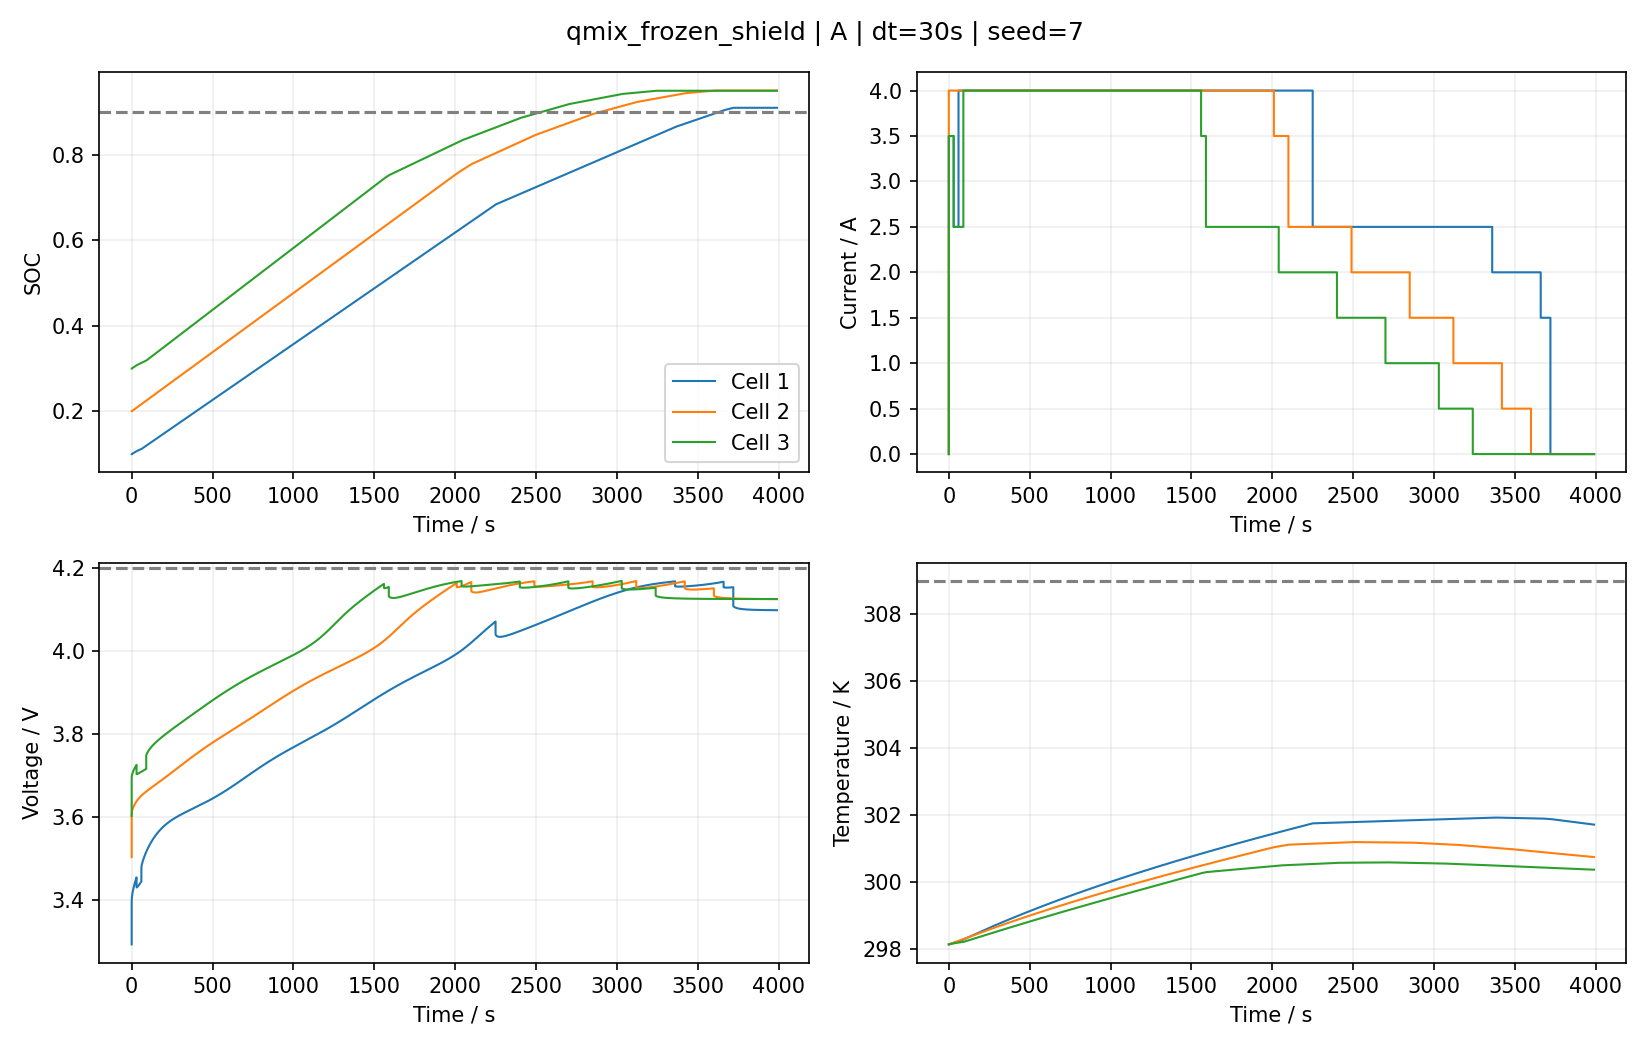

The table this chart was drawn from, first rows:
time_s, cell, phase, soc, voltage_V, temperature_K, current_A, decision_index
0.0, 1, charge, 0.1, 3.293, 298.1, 0.0, -1
0.0, 2, charge, 0.2, 3.503, 298.1, 0.0, -1
0.0, 3, charge, 0.3, 3.603, 298.1, 0.0, -1
0.0, 1, charge, 0.1, 3.293, 298.1, 3.5, 0
0.0, 1, charge, 0.1, 3.398, 298.1, 3.5, 0
0.0, 2, charge, 0.2, 3.503, 298.1, 4.0, 0
0.0, 2, charge, 0.2, 3.61, 298.1, 4.0, 0
0.0, 3, charge, 0.3, 3.603, 298.1, 3.5, 0
0.0, 3, charge, 0.3, 3.696, 298.1, 3.5, 0
1, 1, charge, 0.1002, 3.405, 298.2, 3.5, 0
1, 2, charge, 0.2003, 3.613, 298.2, 4.0, 0
1, 3, charge, 0.3003, 3.699, 298.2, 3.5, 0
2.0, 1, charge, 0.1005, 3.409, 298.2, 3.5, 0
2.0, 2, charge, 0.2006, 3.614, 298.2, 4.0, 0
2.0, 3, charge, 0.3005, 3.701, 298.2, 3.5, 0
3.0, 1, charge, 0.1007, 3.412, 298.2, 3.5, 0
3.0, 2, charge, 0.2008, 3.616, 298.2, 4.0, 0
3.0, 3, charge, 0.3008, 3.703, 298.2, 3.5, 0
4.0, 1, charge, 0.1009, 3.415, 298.2, 3.5, 0
4.0, 2, charge, 0.2011, 3.617, 298.2, 4.0, 0
4.0, 3, charge, 0.301, 3.704, 298.2, 3.5, 0
5.0, 1, charge, 0.1011, 3.417, 298.2, 3.5, 0
5.0, 2, charge, 0.2014, 3.619, 298.2, 4.0, 0
5.0, 3, charge, 0.3013, 3.706, 298.2, 3.5, 0
6.0, 1, charge, 0.1014, 3.419, 298.2, 3.5, 0
6.0, 2, charge, 0.2017, 3.62, 298.2, 4.0, 0
6.0, 3, charge, 0.3015, 3.707, 298.2, 3.5, 0
7.0, 1, charge, 0.1016, 3.421, 298.2, 3.5, 0
7.0, 2, charge, 0.2019, 3.621, 298.2, 4.0, 0
7.0, 3, charge, 0.3018, 3.708, 298.2, 3.5, 0
8, 1, charge, 0.1018, 3.423, 298.2, 3.5, 0
8, 2, charge, 0.2022, 3.622, 298.2, 4.0, 0
8, 3, charge, 0.302, 3.709, 298.2, 3.5, 0
9.0, 1, charge, 0.1021, 3.425, 298.2, 3.5, 0
9.0, 2, charge, 0.2025, 3.623, 298.2, 4.0, 0
9.0, 3, charge, 0.3023, 3.71, 298.2, 3.5, 0
10.0, 1, charge, 0.1023, 3.427, 298.2, 3.5, 0
10.0, 2, charge, 0.2028, 3.624, 298.2, 4.0, 0
10.0, 3, charge, 0.3025, 3.711, 298.2, 3.5, 0
11.0, 1, charge, 0.1025, 3.429, 298.2, 3.5, 0
11.0, 2, charge, 0.203, 3.625, 298.2, 4.0, 0
11.0, 3, charge, 0.3028, 3.712, 298.2, 3.5, 0
12.0, 1, charge, 0.1027, 3.43, 298.2, 3.5, 0
12.0, 2, charge, 0.2033, 3.626, 298.2, 4.0, 0
12.0, 3, charge, 0.303, 3.713, 298.2, 3.5, 0
13.0, 1, charge, 0.103, 3.432, 298.2, 3.5, 0
13.0, 2, charge, 0.2036, 3.626, 298.2, 4.0, 0
13.0, 3, charge, 0.3033, 3.714, 298.2, 3.5, 0
14.0, 1, charge, 0.1032, 3.433, 298.2, 3.5, 0
14.0, 2, charge, 0.2039, 3.627, 298.2, 4.0, 0
14.0, 3, charge, 0.3035, 3.715, 298.2, 3.5, 0
15.0, 1, charge, 0.1034, 3.435, 298.2, 3.5, 0
15.0, 2, charge, 0.2041, 3.628, 298.2, 4.0, 0
15.0, 3, charge, 0.3038, 3.716, 298.2, 3.5, 0
16.0, 1, charge, 0.1037, 3.436, 298.2, 3.5, 0
16.0, 2, charge, 0.2044, 3.629, 298.2, 4.0, 0
16.0, 3, charge, 0.3041, 3.716, 298.2, 3.5, 0
17.0, 1, charge, 0.1039, 3.438, 298.2, 3.5, 0
17.0, 2, charge, 0.2047, 3.63, 298.2, 4.0, 0
17.0, 3, charge, 0.3043, 3.717, 298.2, 3.5, 0
... 12,714 more rows
